Run: headless pygame with SDL's dummy video driver; simulated clock (each Clock.tick advances the game by its frame time, no real sleeping); random seed 0; keys injected as events and as key.get_pressed() state; no mouse input.
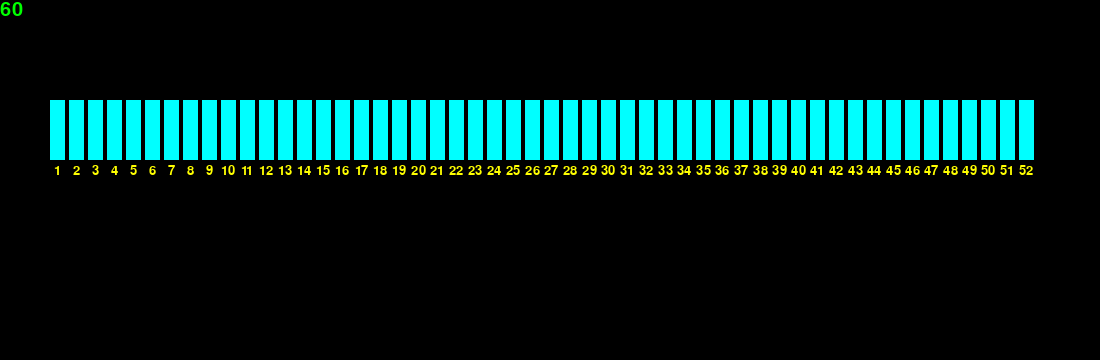
Frame 1 of 4 · flips 1–60 · no input
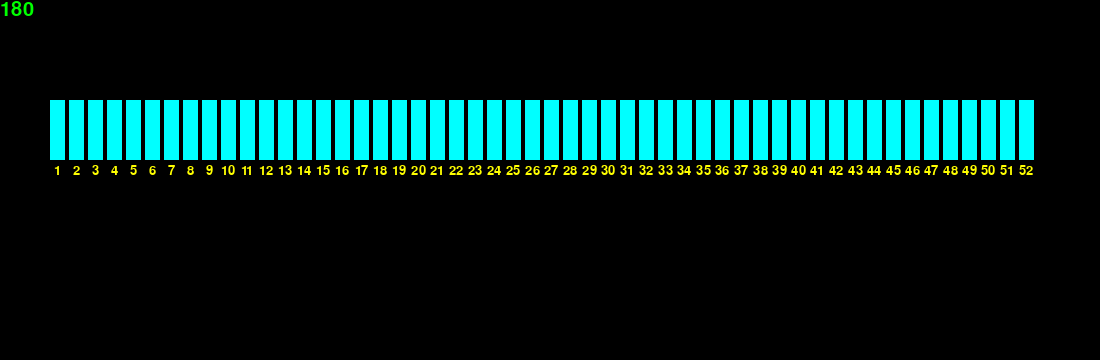
Frame 2 of 4 · flips 61–180 · tapped SPACE, RETURN · held RIGHT (→), D
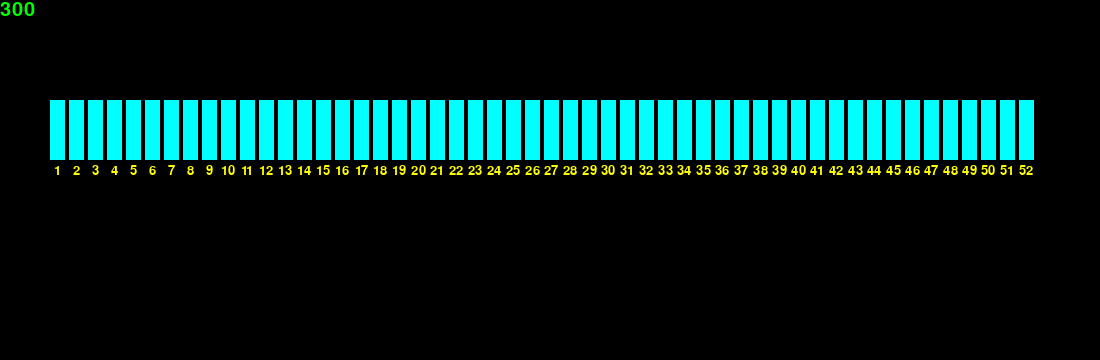
Frame 3 of 4 · flips 181–300 · held DOWN (↓), S
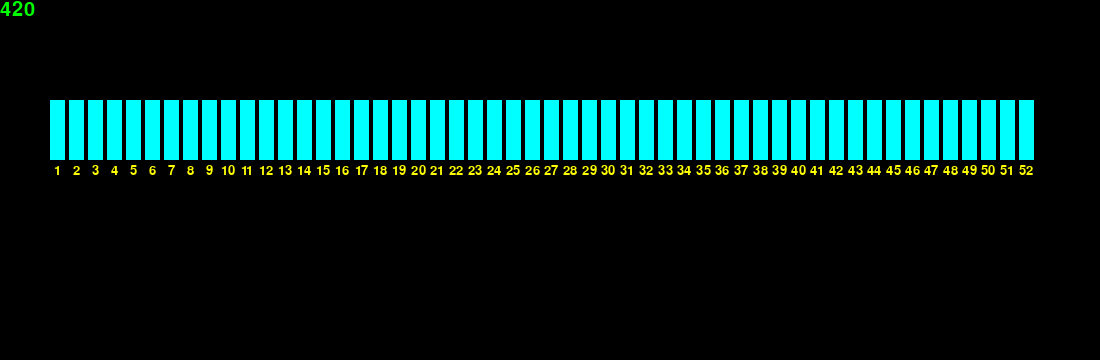
Frame 4 of 4 · flips 301–420 · held LEFT (←), A, UP (↑), W

The pygame program that drew these frames:


import os
os.environ['PYGAME_HIDE_SUPPORT_PROMPT'] = "hide"
os.environ['SDL_VIDEO_CENTERED'] = '1'
import pygame as pg
import sys
import random
import collections

FPS = 30
# Beats Per Minutes
BPM = 120
# Beats Per Bar | Division of One Beat
NUME, DENO = 4, 4
SEC_PER_BEAT = 60 / BPM
SEC_PER_BAR = SEC_PER_BEAT * NUME
SEC_WHOLE_NOTE = SEC_PER_BEAT * DENO
SEC_QUART_NOTE = SEC_PER_BEAT * DENO / 4

def sec_to_frm(sec):
    frm = int(sec * FPS)
def frm_to_sec(frm):
    sec = frm * FPS

def gen_notes():
    # return list of [start_sec, dura_sec, note_idx] lists

    # note_cnt = 200
    # whole note is 1
    # dura_divi_population = [1/128,1/64,1/32,1/16,1/8,1/4, 1/2, 1, 2, 4, 8, 16]
    # dura_divi_weights =    [    1,   1,   2,  20, 40, 20,   2, 2, 2, 1, 1,  1]
    # dura_divi_list = random.choices(division_population, division_weights, note_cnt)

    note_cnt_population = [0, 1, 2, 3, 4, 5, 6, 7, 8]
    note_cnt_weights =    [1, 4,20,20,20, 4, 4, 1, 1]
    bar_cnt = 10
    main_note_divi = 4
    main_note_dura_sec = SEC_WHOLE_NOTE / main_note_divi

    notes_list = []
    note_cnt_list = []
    tmp_start_sec = 0
    for i in range(bar_cnt):
        for j in range(main_note_divi):
            tmp_note_cnt = random.choices(note_cnt_population, note_cnt_weights, k=1)[0]
            for k in range(tmp_note_cnt):
                tmp_note_idx = random.randint(0,87)
                # notes_list.append([tmp_start_sec,main_note_dura_sec,tmp_note_idx])
            note_cnt_list.append(tmp_note_cnt)
            tmp_start_sec += main_note_dura_sec

    # for note in notes_list:
    #     # [start_sec, dura_sec, note_idx]
    #     print(note)
    # for note_cnt in note_cnt_list:
    #     print(note_cnt)
    print(collections.Counter(note_cnt_list))

    return(notes_list)

# notes_list = gen_notes()
pg.init()
screen = pg.display.set_mode((1100, 720//2), flags=pg.RESIZABLE)
clock = pg.time.Clock()

fps_font = pg.font.SysFont("comicsansms", 30)
key_font = pg.font.SysFont("arial bold", 20)

class Key():
    def __init__(self):
        self.x, self.y, self.w, self.h = (100,100,20,20)
        self.id = -1

    def disp(self):
        self.rect = pg.Rect(self.x, self.y, self.w, self.h)
        pg.draw.rect(screen,(0,255,255),self.rect)

        id_text = str(self.id)
        id_text_w, id_text_h = key_font.size(id_text)
        id_text_x = self.x + (self.w - id_text_w)//2
        id_text_y = self.y + self.h + 4
        key_text = key_font.render(str(self.id), 1, (255,255,0))
        screen.blit(key_text,(id_text_x,id_text_y))

key_list = []
def createKeyList():
    global key_list
    # white: 7*7+3=52 | black: 1+5*7=36
    key_w, key_h = 15, 60
    x_tmp, y_tmp = 50, 100
    for i in range(52):
        key_tmp = Key()
        key_tmp.x, key_tmp.y = x_tmp, y_tmp
        key_tmp.w, key_tmp.h = key_w, key_h
        key_tmp.id = i+1
        x_tmp += key_w + 4
        key_list.append(key_tmp)

createKeyList()

def drawKeyList():
    for key in key_list:
        key.disp()

def quiter():
    clock.tick_busy_loop(30)
    for event in pg.event.get():
        if (event.type == pg.QUIT) or \
           (event.type == pg.KEYDOWN and event.key == pg.K_ESCAPE):
            pg.quit()
            sys.exit()

frm = 0

def drawFPS():
    global frm
    frm += 1
    fps_text = fps_font.render(str(frm),1,(0,255,0))
    screen.blit(fps_text,(0,0))

while True:
    quiter()
    screen.fill((0,0,0))
    drawFPS()
    drawKeyList()
    pg.display.update()
